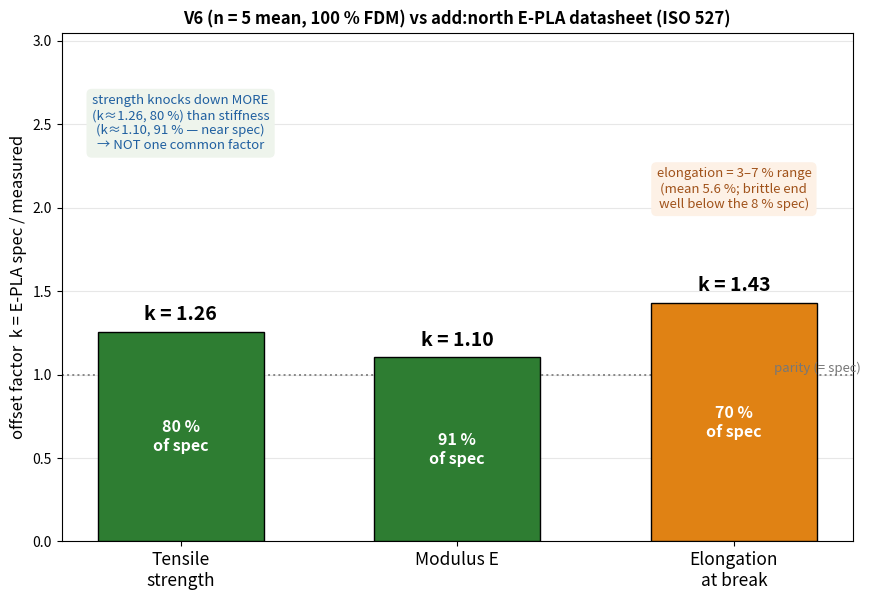

Reproduce this figure in Python.
"""V6 (n=5 mean, 100% FDM) vs add:north E-PLA datasheet (ISO 527/178) — offset analysis.
Datasheet gives single typical values, so the offset is a single k = spec/measured
per property (vs the journal's ranges/windows). Strength knocks down ~k1.26 (80% of
rated) while stiffness is near spec (k1.10, 91%) -> NOT one common factor; elongation
scatters over a 3-7% range (brittle-FDM lottery).
"""
import sys
sys.stdout.reconfigure(encoding="utf-8")
import matplotlib
matplotlib.use("Agg")
import matplotlib.pyplot as plt

props = ["Tensile\nstrength", "Modulus E", "Elongation\nat break"]
meas = [46.2, 2.60, 5.6]       # V6 n=5 mean 100% FDM: MPa, GPa, % (ε_f mean; range 3-7%)
spec = [58.0, 2.87, 8.0]       # add:north E-PLA: MPa, GPa, %
k = [s/m for s, m in zip(spec, meas)]
ret = [m/s*100 for m, s in zip(meas, spec)]
col = ["#2e7d32", "#2e7d32", "#e08214"]
print("k =", [round(v, 2) for v in k], " retention% =", [round(r) for r in ret])

fig, ax = plt.subplots(figsize=(8.8, 6.1))
x = list(range(3))
ax.bar(x, k, width=0.6, color=col, edgecolor="black", zorder=3)
ax.axhline(1.0, color="#888", ls=":", lw=1.4, zorder=2)
ax.text(2.46, 1.0, "parity (= spec)", ha="right", va="bottom", fontsize=9.5, color="#777")
for xi, (kk, rr) in enumerate(zip(k, ret)):
    ax.text(xi, kk+0.07, f"k = {kk:.2f}", ha="center", fontsize=14, fontweight="bold")
    ax.text(xi, kk/2, f"{rr:.0f} %\nof spec", ha="center", va="center", color="white",
            fontsize=11.5, fontweight="bold")
ax.set_xticks(x); ax.set_xticklabels(props, fontsize=12.5)
ax.set_ylabel("offset factor  k = E-PLA spec / measured", fontsize=12)
ax.set_ylim(0, 3.05)
ax.set_title("V6 (n = 5 mean, 100 % FDM) vs add:north E-PLA datasheet (ISO 527)", fontweight="bold")
ax.grid(axis="y", alpha=0.3)
ax.text(0.0, 2.35, "strength knocks down MORE\n(k≈1.26, 80 %) than stiffness\n(k≈1.10, 91 % — near spec)\n→ NOT one common factor",
        ha="center", fontsize=9.5, color="#1f5fa0",
        bbox=dict(facecolor="#eef4ec", edgecolor="none", boxstyle="round,pad=0.4"))
ax.text(2.0, 2.0, "elongation = 3–7 % range\n(mean 5.6 %; brittle end\nwell below the 8 % spec)", ha="center", fontsize=9.5,
        color="#a0521a", bbox=dict(facecolor="#fdf1e6", edgecolor="none", boxstyle="round,pad=0.4"))
plt.tight_layout(); plt.savefig("V6a_epla_offset.png", dpi=150, bbox_inches="tight"); plt.close()
print("saved V6a_epla_offset.png")
